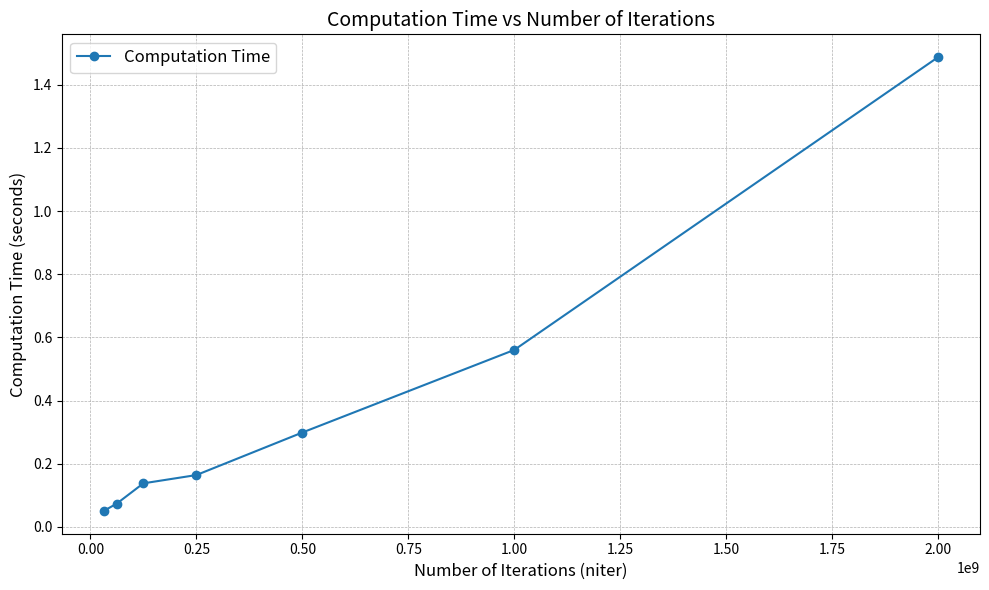

The script that saved this image:
import matplotlib.pyplot as plt

# Data from the job output
niter_values = [31250000, 62500000, 125000000, 250000000, 500000000, 1000000000, 2000000000]
times = [0.050304, 0.074019, 0.137993, 0.164190, 0.298904, 0.560521, 1.487956]

# Plotting
plt.figure(figsize=(10, 6))
plt.plot(niter_values, times, marker='o', linestyle='-', label='Computation Time')
plt.title('Computation Time vs Number of Iterations', fontsize=14)
plt.xlabel('Number of Iterations (niter)', fontsize=12)
plt.ylabel('Computation Time (seconds)', fontsize=12)
# plt.xscale('log')  # Logarithmic scale for iterations
plt.grid(True, which="both", linestyle="--", linewidth=0.5)
plt.legend(fontsize=12)
plt.tight_layout()

# Show plot
plt.show()
